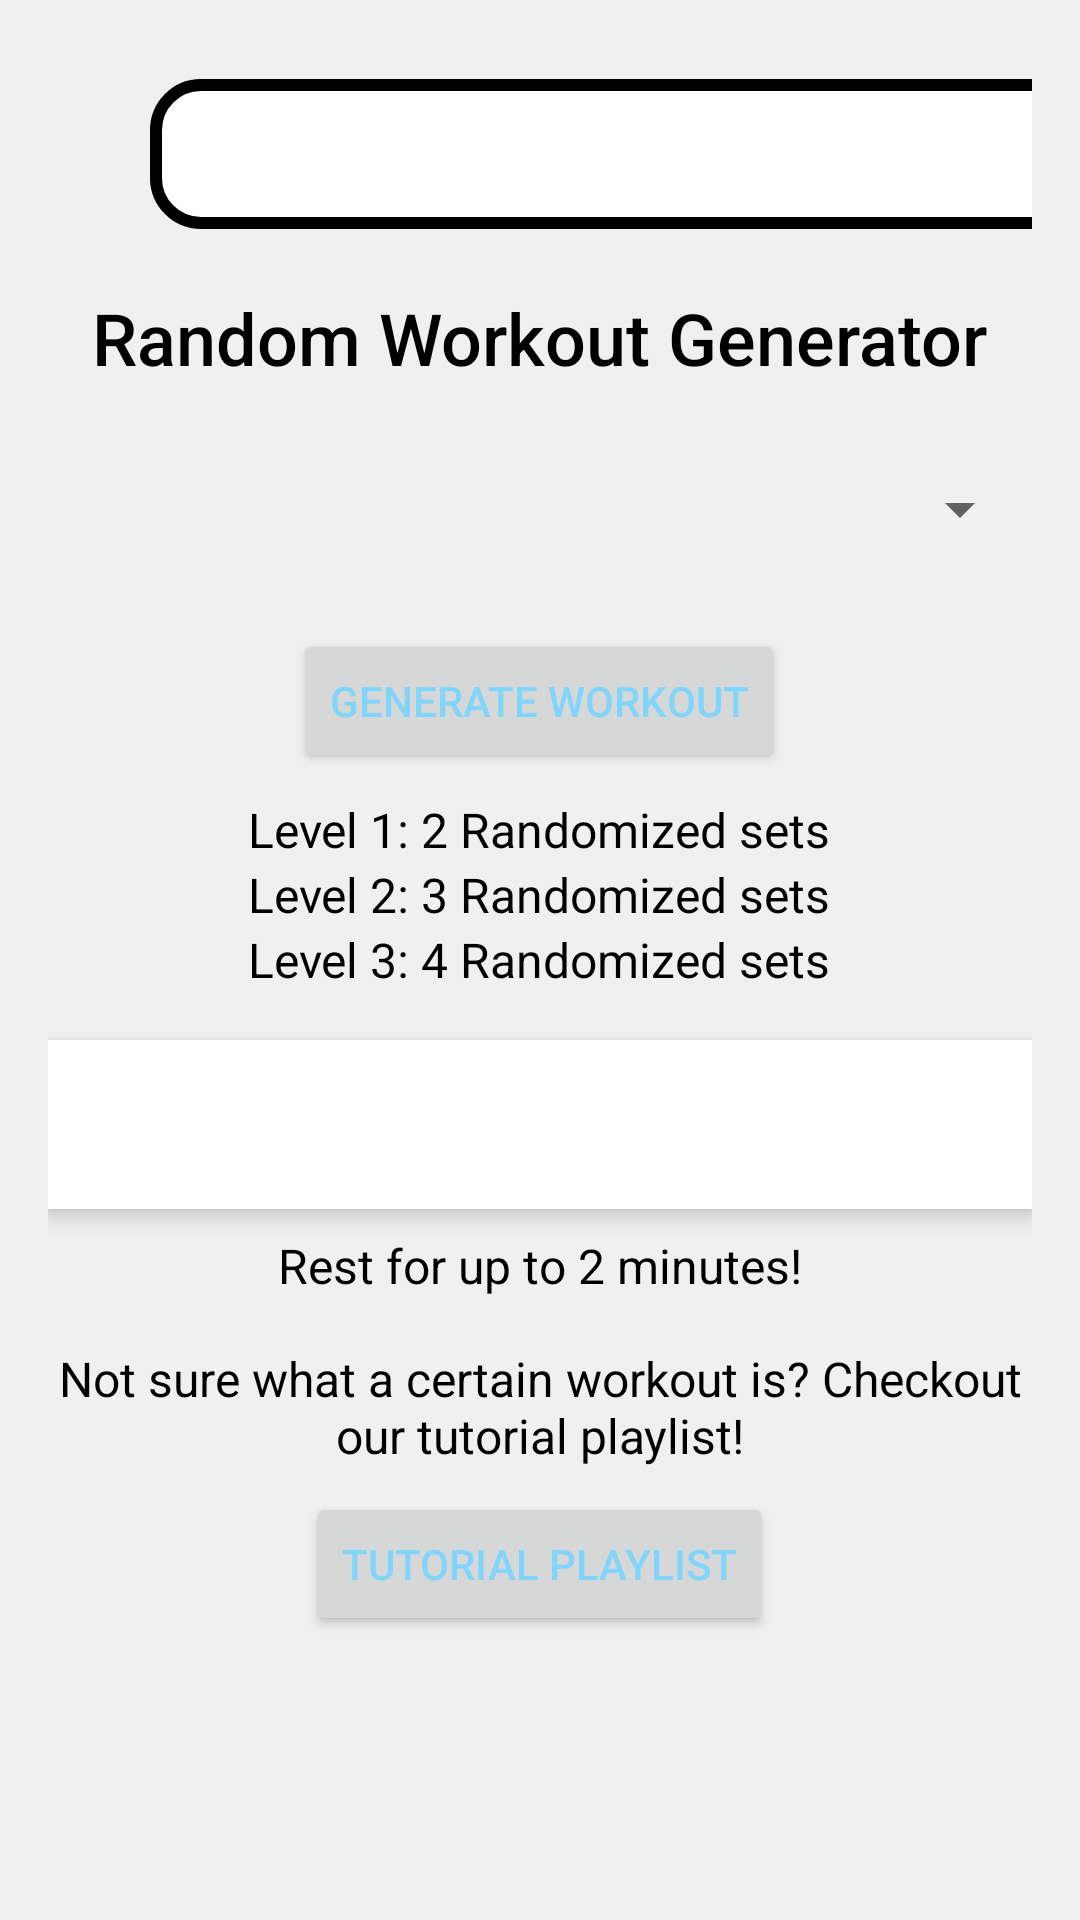

Produce the Android XML layout that renders to this screen, including the resource entries it uses.
<!-- AndroidManifest.xml: application theme Theme.GainzRUs2 -->
<!-- res/layout/activity_random_workout.xml -->
<LinearLayout xmlns:android="http://schemas.android.com/apk/res/android"
    xmlns:tools="http://schemas.android.com/tools"
    android:layout_width="match_parent"
    android:layout_height="match_parent"
    android:orientation="vertical"
    android:padding="16dp"
    android:background="#f0f0f0"
    android:gravity="center_horizontal">

    
    <Button
        android:layout_width="50dp"
        android:layout_height="50dp"
        android:layout_marginTop="10dp"
        android:layout_marginStart="-160dp"
        android:background="@drawable/homeicon2"
        android:onClick="onClickHomePage"
        android:contentDescription="@string/BackButtonDesc"
        />

    <Spinner
        android:id="@+id/spinner_menu"
        android:layout_width="320dp"
        android:layout_height="50dp"
        android:layout_marginStart="45dp"
        android:layout_marginEnd="15dp"
        android:layout_marginTop="-50dp"
        android:layout_marginBottom="20dp"
        android:background="@drawable/spinner_drawable"
        android:spinnerMode="dropdown" />


    
    <TextView
        android:id="@+id/text_title"
        android:layout_width="wrap_content"
        android:layout_height="wrap_content"
        android:text="Random Workout Generator"
        android:textSize="24sp"
        android:textColor="#000000"
        android:layout_marginBottom="17dp"
        android:fontFamily="sans-serif-medium"
        tools:ignore="HardcodedText" />

    
    <Spinner
        android:id="@+id/spinner_muscle_groups"
        android:layout_width="match_parent"
        android:layout_height="wrap_content"
        android:layout_marginBottom="16dp"
        android:minHeight="48dp"
        tools:ignore="ExtraText" />

    
    <Button
        android:id="@+id/button_generate"
        android:layout_width="wrap_content"
        android:layout_height="wrap_content"
        android:text="Generate Workout"
        android:textColor="#81D4FA"
        tools:ignore="HardcodedText" />

    
    <TextView
        android:layout_width="wrap_content"
        android:layout_height="wrap_content"
        android:text="Level 1: 2 Randomized sets"
        android:textSize="16sp"
        android:textColor="#000000"
        android:layout_marginTop="8dp"
        android:fontFamily="sans-serif"
        tools:ignore="HardcodedText" />

    <TextView
        android:layout_width="wrap_content"
        android:layout_height="wrap_content"
        android:text="Level 2: 3 Randomized sets"
        android:textSize="16sp"
        android:textColor="#000000"
        android:fontFamily="sans-serif"
        tools:ignore="HardcodedText" />

    <TextView
        android:layout_width="wrap_content"
        android:layout_height="wrap_content"
        android:text="Level 3: 4 Randomized sets"
        android:textSize="16sp"
        android:textColor="#000000"
        android:fontFamily="sans-serif"
        tools:ignore="HardcodedText" />

    
    <TextView
        android:id="@+id/text_workout"
        android:layout_width="match_parent"
        android:layout_height="wrap_content"
        android:padding="16dp"
        android:background="#FFFFFF"
        android:textSize="18sp"
        android:textColor="#000000"
        android:fontFamily="sans-serif-light"
        android:layout_marginTop="16dp"
        android:elevation="4dp" />

    
    <TextView
        android:layout_width="wrap_content"
        android:layout_height="wrap_content"
        android:text="Rest for up to 2 minutes!"
        android:textSize="16sp"
        android:textColor="#000000"
        android:layout_marginTop="8dp"
        android:fontFamily="sans-serif"
        tools:ignore="HardcodedText" />

    
    <TextView
        android:layout_width="wrap_content"
        android:layout_height="wrap_content"
        android:text="Not sure what a certain workout is? Checkout our tutorial playlist!"
        android:textSize="16sp"
        android:textColor="#000000"
        android:layout_marginTop="16dp"
        android:fontFamily="sans-serif"
        android:gravity="center"
        android:layout_gravity="center_horizontal"
        tools:ignore="HardcodedText" />

    
    <Button
        android:id="@+id/button_open_link"
        android:layout_width="wrap_content"
        android:layout_height="wrap_content"
        android:text="Tutorial Playlist"
        android:textColor="#81D4FB"
        android:layout_marginTop="8dp"
        android:layout_gravity="center_horizontal"
        tools:ignore="HardcodedText" />

</LinearLayout>
<!-- resources referenced by this layout -->
<resources>
  <!-- drawable spinner_drawable (drawable) -->
  <?xml version="1.0" encoding="utf-8"?>
  <shape xmlns:android="http://schemas.android.com/apk/res/android" android:shape="rectangle">
      <solid android:color="#FFFFFF" />
      <corners android:radius="15dp" />
      <stroke
          android:width="4dp"
          android:color="#000000" />
  </shape>
  <string name="BackButtonDesc">Back Button</string>
  <style name="Theme.GainzRUs2" parent="Theme.MaterialComponents.DayNight.DarkActionBar">
          
          <item name="colorPrimary">@color/blue_500</item>
          <item name="colorPrimaryVariant">@color/blue_500</item>
          <item name="colorOnPrimary">@color/white</item>
          
          <item name="colorSecondary">@color/teal_200</item>
          <item name="colorSecondaryVariant">@color/teal_700</item>
          <item name="colorOnSecondary">@color/black</item>
          
          <item name="android:statusBarColor">?attr/colorPrimaryVariant</item>
          
      </style>
  <color name="blue_500">#3944bc</color>
  <color name="white">#FFFFFFFF</color>
  <color name="teal_200">#FF03DAC5</color>
  <color name="teal_700">#FF018786</color>
  <color name="black">#FF000000</color>
</resources>
